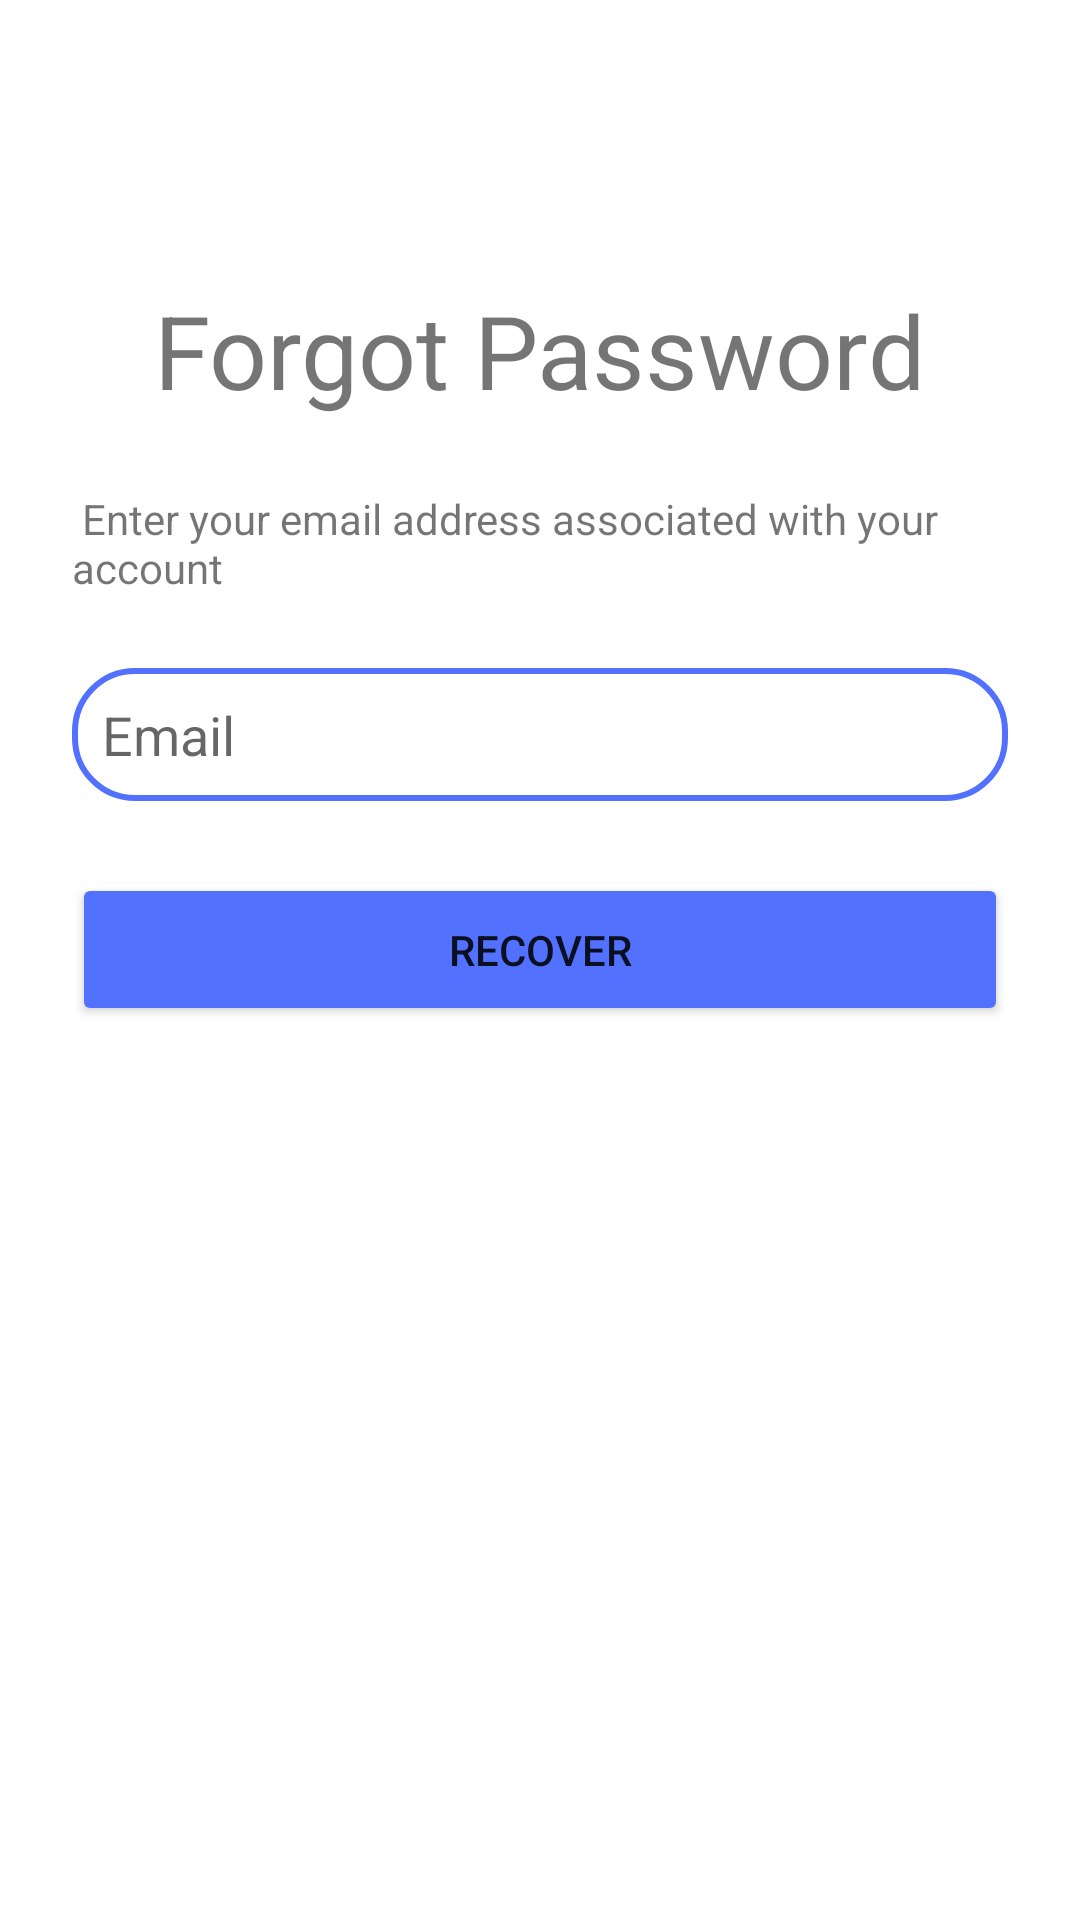

Here is an Android app screen rendered from its layout file. Give the layout XML and the strings, colors and styles it references.
<!-- AndroidManifest.xml: application theme Theme.GodCentral -->
<!-- res/layout/fragment_forgot_password.xml -->
<?xml version="1.0" encoding="utf-8"?>
<androidx.constraintlayout.widget.ConstraintLayout xmlns:android="http://schemas.android.com/apk/res/android"
    xmlns:app="http://schemas.android.com/apk/res-auto"
    xmlns:tools="http://schemas.android.com/tools"
    android:layout_width="match_parent"
    android:layout_height="match_parent"
    android:padding="@dimen/layout_padding"
    tools:context=".Login.ForgotPasswordFragment">

    
    <Button
        android:id="@+id/recover"
        android:layout_width="match_parent"
        android:layout_height="wrap_content"
        android:layout_marginTop="@dimen/input_gap"
        android:backgroundTint="@color/blue"
        android:padding="16dp"
        android:text="@string/recover"
        app:layout_constraintEnd_toEndOf="@+id/forgotemail"
        app:layout_constraintHorizontal_bias="0.496"
        app:layout_constraintStart_toStartOf="@+id/forgotemail"
        app:layout_constraintTop_toBottomOf="@+id/forgotemail" />

    <EditText
        android:id="@+id/forgotemail"
        android:layout_width="match_parent"
        android:layout_height="wrap_content"
        android:layout_marginTop="@dimen/input_gap"
        android:background="@drawable/inputboxbg"
        android:drawableStart="@drawable/ic_email"
        android:drawablePadding="@dimen/drawable_padding"
        android:ems="10"
        android:hint="@string/email"
        android:inputType="textEmailAddress"
        android:padding="10dp"
        app:layout_constraintEnd_toEndOf="@+id/textView3"
        app:layout_constraintStart_toStartOf="@+id/textView3"
        app:layout_constraintTop_toBottomOf="@+id/textView3" />

    <TextView
        android:id="@+id/textView2"
        android:layout_width="wrap_content"
        android:layout_height="wrap_content"
        android:layout_marginTop="@dimen/top_margin"
        android:text="Forgot Password"
        android:textSize="@dimen/heading_text_size"
        app:layout_constraintEnd_toEndOf="parent"
        app:layout_constraintStart_toStartOf="parent"
        app:layout_constraintTop_toTopOf="parent" />

    <TextView
        android:id="@+id/textView3"
        android:layout_width="wrap_content"
        android:layout_height="wrap_content"
        android:layout_marginTop="@dimen/input_gap"
        android:text=" Enter your email address associated with your account"
        app:layout_constraintEnd_toEndOf="@+id/textView2"
        app:layout_constraintStart_toStartOf="@+id/textView2"
        app:layout_constraintTop_toBottomOf="@+id/textView2" />

</androidx.constraintlayout.widget.ConstraintLayout>
<!-- resources referenced by this layout -->
<resources>
  <color name="blue">#5271ff</color>
  <dimen name="drawable_padding">7dp</dimen>
  <dimen name="heading_text_size">34sp</dimen>
  <dimen name="input_gap">24dp</dimen>
  <dimen name="layout_padding">24dp</dimen>
  <dimen name="top_margin">70dp</dimen>
  <!-- drawable inputboxbg (drawable) -->
  <?xml version="1.0" encoding="utf-8"?>
  <shape xmlns:android="http://schemas.android.com/apk/res/android">
      <corners android:radius="20dp"/>
      <stroke android:color="#5271ff"/>
      <stroke android:width="2dp"/>
  </shape>
  <string name="email">Email</string>
  <string name="recover">Recover</string>
  <style name="Theme.GodCentral" parent="Theme.MaterialComponents.Light.NoActionBar">
          
          <item name="colorPrimary">@color/purple_500</item>
          <item name="colorPrimaryVariant">@color/purple_700</item>
          <item name="colorOnPrimary">@color/white</item>
          
          <item name="colorSecondary">@color/teal_200</item>
          <item name="colorSecondaryVariant">@color/teal_700</item>
          <item name="colorOnSecondary">@color/black</item>
          
          <item name="android:statusBarColor" tools:targetApi="l">@color/blue</item>
          
      </style>
  <color name="purple_500">#FF6200EE</color>
  <color name="purple_700">#FF3700B3</color>
  <color name="white">#FFFFFFFF</color>
  <color name="teal_200">#FF03DAC5</color>
  <color name="teal_700">#FF018786</color>
  <color name="black">#FF000000</color>
</resources>
